8-way image classification set "actual_training_testing_data" from GitHub (rdk004/CNN_WBC_Classifier); label vocabulary: basophil, eosinophil, erythroblast, immature granulocyte, lymphocyte, monocyte, neutrophil, thrombocyte.

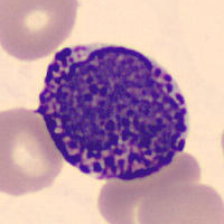
Label: basophil

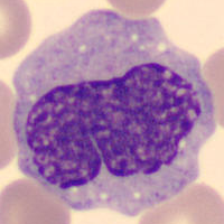
Label: monocyte

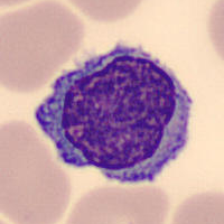
Label: lymphocyte

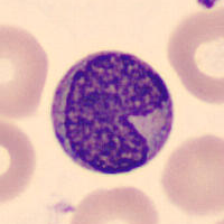
Label: immature granulocyte

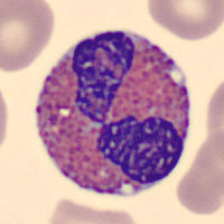
Label: eosinophil

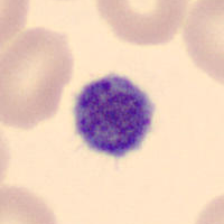
Label: thrombocyte
